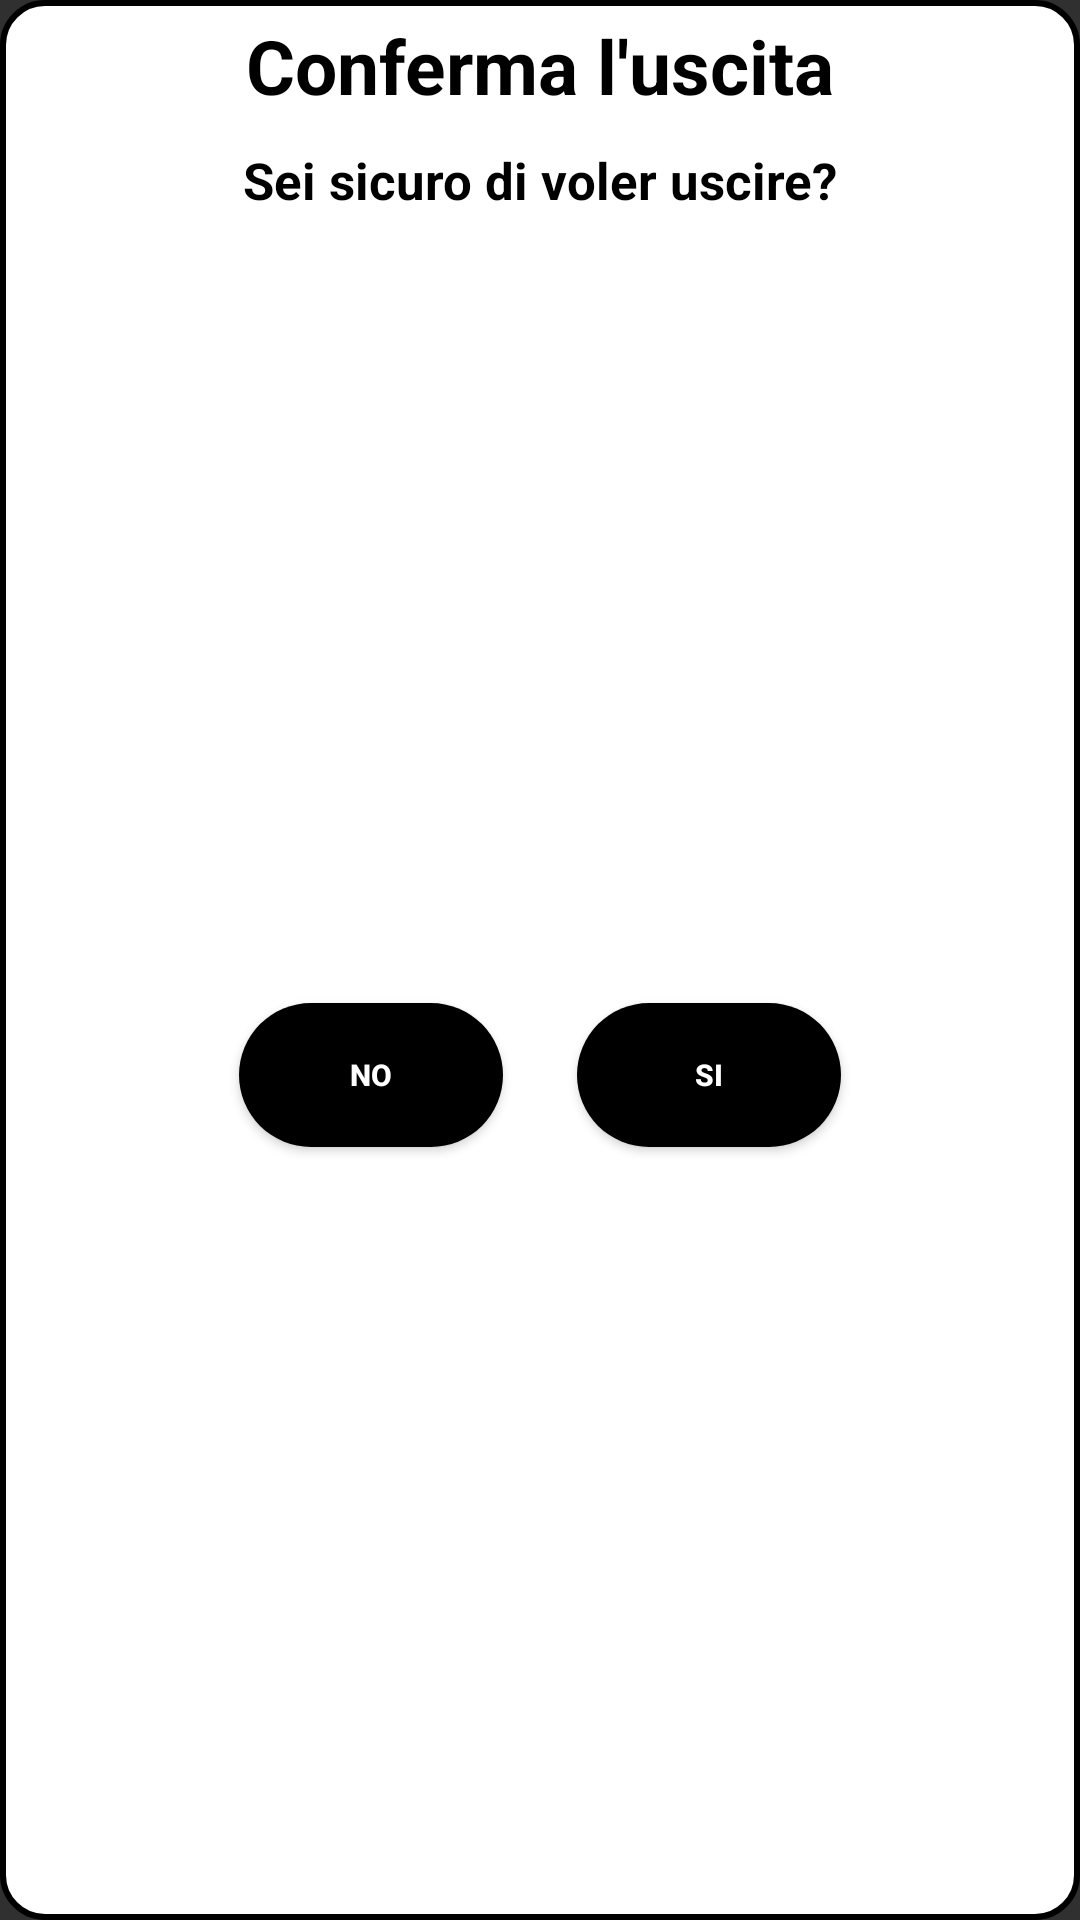

The Android layout XML behind this screen, and the referenced resources:
<!-- AndroidManifest.xml: application theme Theme.AppCompat.NoActionBar -->
<!-- res/layout/dialog_alert_home_exit.xml -->
<?xml version="1.0" encoding="utf-8"?>
<layout
    xmlns:android="http://schemas.android.com/apk/res/android"
    xmlns:app="http://schemas.android.com/apk/res-auto"
    xmlns:tools="http://schemas.android.com/tools">

    <androidx.constraintlayout.widget.ConstraintLayout
        android:id="@+id/constraintCardDialog"
        android:layout_width="match_parent"
        android:layout_height="150dp"
        android:layout_marginStart="10dp"
        android:layout_marginEnd="10dp"
        android:background="@drawable/db_custom_button"
        android:padding="5dp"
        app:layout_constraintBottom_toBottomOf="parent"
        app:layout_constraintEnd_toEndOf="parent"
        app:layout_constraintStart_toStartOf="parent">

        <TextView
            android:id="@+id/comicsTitle"
            android:layout_width="wrap_content"
            android:layout_height="wrap_content"
            android:text="@string/confirm_exit"
            android:textColor="@color/black"
            android:textSize="25sp"
            android:textStyle="bold"
            app:layout_constraintEnd_toEndOf="parent"
            app:layout_constraintStart_toStartOf="parent"
            app:layout_constraintTop_toTopOf="parent" />

        <TextView
            android:id="@+id/exitMessage"
            android:layout_width="wrap_content"
            android:layout_height="wrap_content"
            android:paddingTop="10dp"
            android:text="@string/sure_exit"
            android:textColor="@color/black"
            android:textSize="17sp"
            android:textStyle="bold"
            app:layout_constraintEnd_toEndOf="parent"
            app:layout_constraintStart_toStartOf="parent"
            app:layout_constraintTop_toBottomOf="@id/comicsTitle" />

        <Button
            android:id="@+id/btnCancel"
            android:layout_width="wrap_content"
            android:layout_height="48dp"
            android:layout_marginStart="60dp"
            android:layout_marginTop="20dp"
            android:layout_marginBottom="10dp"
            android:background="@drawable/db_custom_button_welcome"
            android:text="@string/no_btn"
            android:textColor="@color/white"
            android:textSize="10sp"
            android:textStyle="bold"
            app:layout_constraintBottom_toBottomOf="parent"
            app:layout_constraintEnd_toStartOf="@+id/btnConfirm"
            app:layout_constraintHorizontal_bias="0.5"
            app:layout_constraintStart_toStartOf="parent"
            app:layout_constraintTop_toBottomOf="@id/exitMessage"
            tools:ignore="SmallSp" />

        <Button
            android:id="@+id/btnConfirm"
            android:layout_width="wrap_content"
            android:layout_height="48dp"
            android:layout_marginStart="10dp"
            android:layout_marginTop="20dp"
            android:layout_marginEnd="60dp"
            android:layout_marginBottom="10dp"
            android:background="@drawable/db_custom_button_welcome"
            android:text="@string/yes_btn"
            android:textColor="@color/white"
            android:textSize="10sp"
            android:textStyle="bold"
            app:layout_constraintBottom_toBottomOf="parent"
            app:layout_constraintEnd_toEndOf="parent"
            app:layout_constraintHorizontal_bias="0.5"
            app:layout_constraintStart_toEndOf="@+id/btnCancel"
            app:layout_constraintTop_toBottomOf="@id/exitMessage"
            tools:ignore="SmallSp" />
    </androidx.constraintlayout.widget.ConstraintLayout>
</layout>
<!-- resources referenced by this layout -->
<resources>
  <color name="black">#000000</color>
  <color name="white">#FFFFFFFF</color>
  <!-- drawable db_custom_button (drawable) -->
  <?xml version="1.0" encoding="utf-8"?>
  <shape xmlns:android="http://schemas.android.com/apk/res/android"
      android:shape="rectangle" >
  
      <solid android:color="@color/white" />
  
      <corners
        android:radius="14dp" />
  
      <stroke
          android:width="2dp"
          android:color="@color/black" />
  
  </shape>
  <!-- drawable db_custom_button_welcome (drawable) -->
  <?xml version="1.0" encoding="utf-8"?>
  <shape xmlns:android="http://schemas.android.com/apk/res/android">
      <solid
          android:color="@color/black"/>
      <corners android:radius="100dp" />
  
  
  </shape>
  <string name="confirm_exit">Conferma l\'uscita</string>
  <string name="no_btn">No</string>
  <string name="sure_exit">Sei sicuro di voler uscire?</string>
  <string name="yes_btn">Si</string>
</resources>
